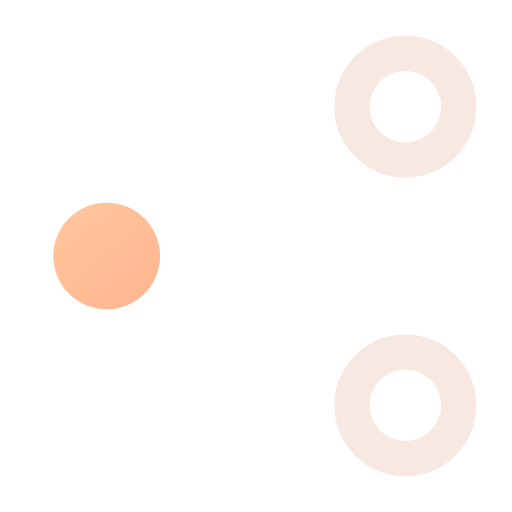
t = 0.00 s
t = 0.12 s: frame unchanged from t = 0.00 s, image omitted
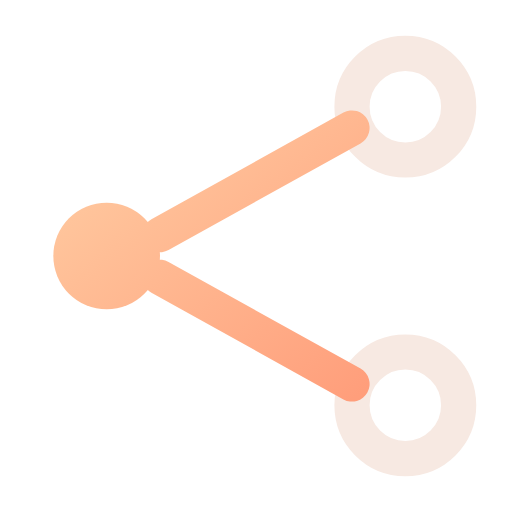
t = 0.38 s
t = 0.51 s: frame unchanged from t = 0.38 s, image omitted
t = 0.64 s: frame unchanged from t = 0.38 s, image omitted
t = 0.80 s: frame unchanged from t = 0.38 s, image omitted

The animated SVG that drew these frames (rendered in a browser with its animation timeline set to each time). Animation: 1 CSS @keyframes rule; one cycle of 0.80 s.

<svg xmlns="http://www.w3.org/2000/svg" width="24" height="24" viewBox="0 0 24 24" fill="none" role="img" aria-label="Share" class="ecui-share-dark-motion">
<title>Share</title>
<desc>The two delivery connections are drawn from the source node.</desc>
<defs><linearGradient id="ecui-share-dark-motion-accent" gradientUnits="userSpaceOnUse" x1="4" y1="3" x2="20" y2="22"><stop stop-color="#FFD1A6" style="stop-color:var(--ec-icon-accent,#FFD1A6)"/><stop offset="1" stop-color="#FF9271" style="stop-color:var(--ec-icon-accent-end,#FF9271)"/></linearGradient></defs>
<style>@media(prefers-reduced-motion:no-preference){.ecui-share-dark-motion .p2{stroke-dasharray:1;stroke-dashoffset:0;transform-box:view-box;transform-origin:12px 12px;animation:ecui-share-dark-motion-p2 800ms cubic-bezier(.3,0,.2,1) 1 backwards}@keyframes ecui-share-dark-motion-p2{0%{stroke-dashoffset:1}15%{stroke-dashoffset:1}80%{stroke-dashoffset:0}100%{stroke-dashoffset:0}}}</style>
<path class="p0" d="M2.5 12a2.5 2.5 0 1 0 5 0a2.5 2.5 0 1 0 -5 0Z" fill="url(#ecui-share-dark-motion-accent)"/>
<path class="p1" d="M16.5 5a2.5 2.5 0 1 0 5 0a2.5 2.5 0 1 0 -5 0ZM16.5 19a2.5 2.5 0 1 0 5 0a2.5 2.5 0 1 0 -5 0Z" fill="none" stroke="#F7E9E2" stroke-width="1.65" stroke-linecap="round" stroke-linejoin="round" style="stroke:var(--ec-icon-ink,#F7E9E2)"/>
<path class="p2" d="M7.5 11L16.5 6M7.5 13L16.5 18" fill="none" stroke="url(#ecui-share-dark-motion-accent)" stroke-width="1.65" stroke-linecap="round" stroke-linejoin="round" pathLength="1"/>
</svg>
